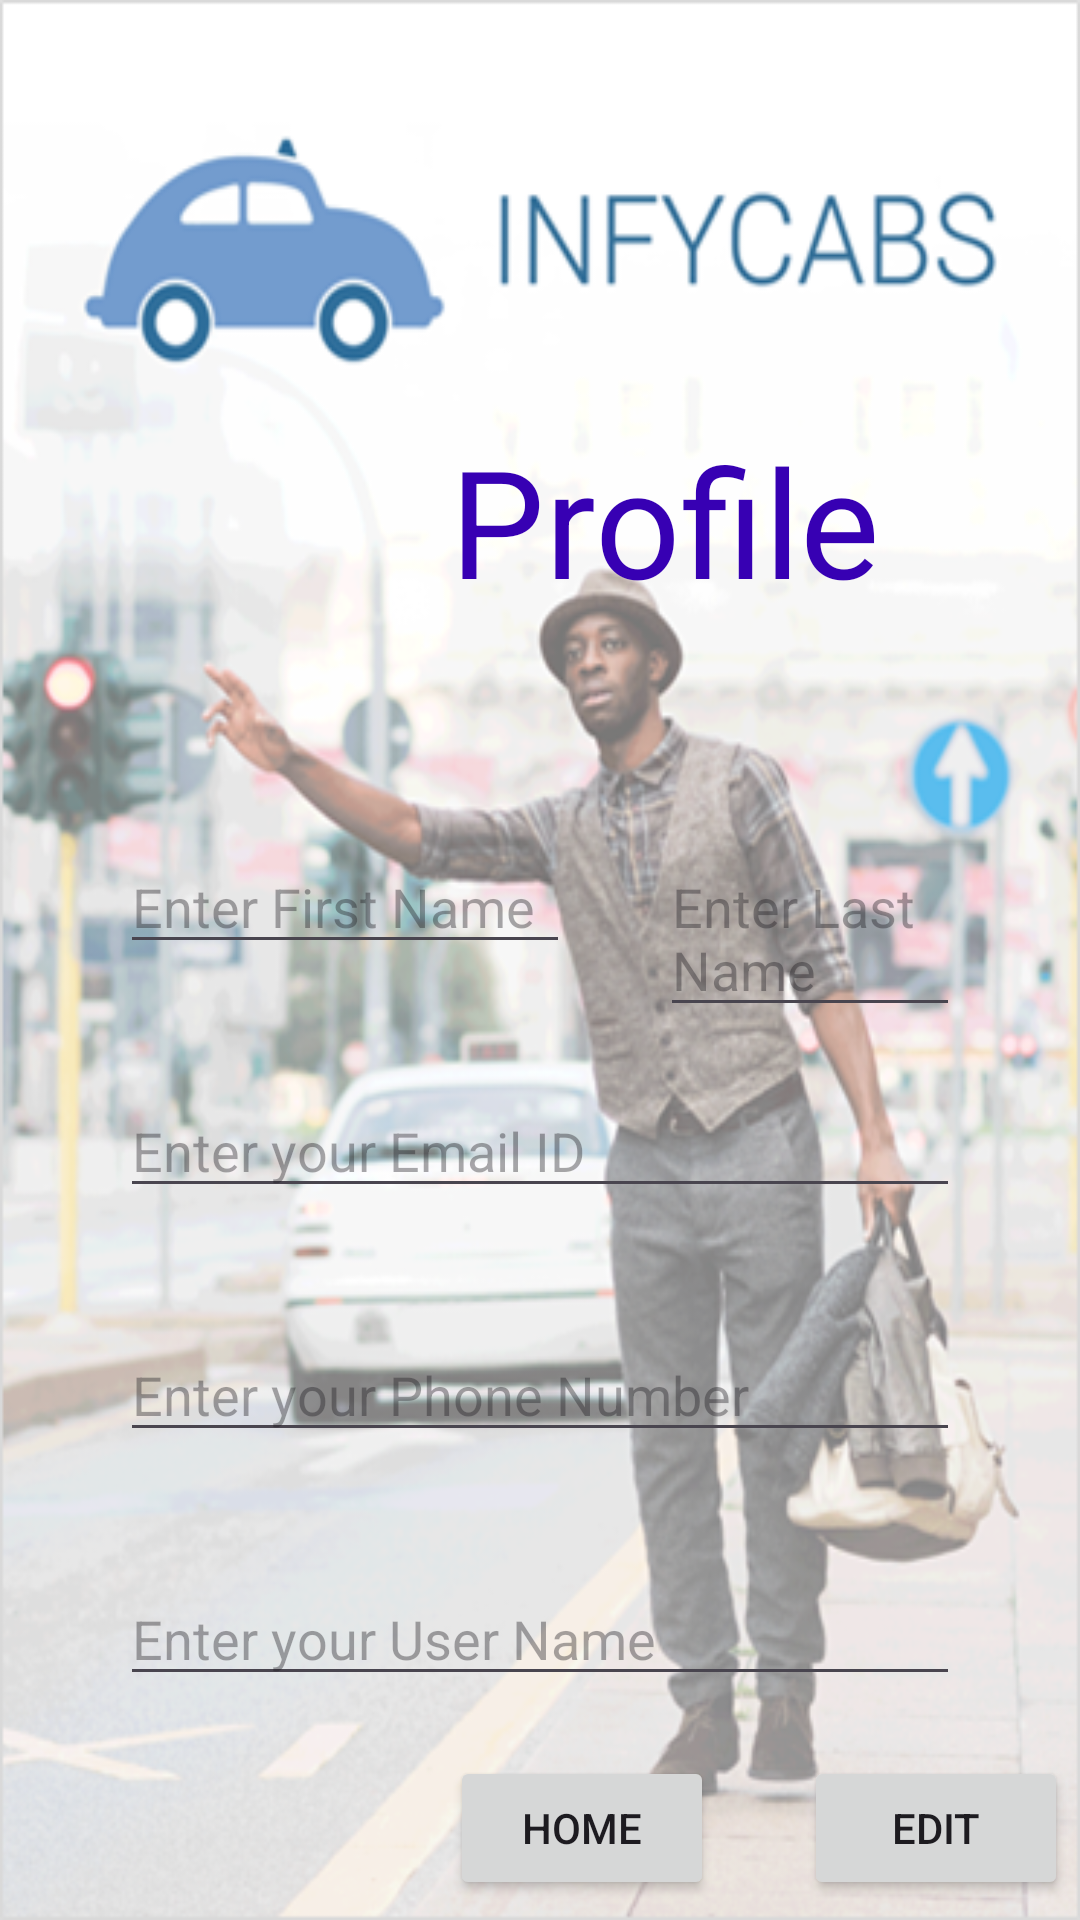

Produce the Android XML layout that renders to this screen, including the resource entries it uses.
<!-- AndroidManifest.xml: application theme Theme.AndroidPractice -->
<!-- res/layout/profile.xml -->
<?xml version="1.0" encoding="utf-8"?>
<RelativeLayout xmlns:android="http://schemas.android.com/apk/res/android"
    android:layout_width="match_parent"
    android:layout_height="match_parent"
    android:background="@drawable/backgroundbrder">

    <TextView
        android:layout_width="wrap_content"
        android:layout_height="wrap_content"
        android:text="Profile"
        android:layout_marginTop="140dp"
        android:layout_marginBottom="40dp"
        android:layout_marginLeft="150dp"
        android:textSize="50dp"
        android:textColor="@color/design_default_color_primary_variant" />

    <RelativeLayout
        android:layout_width="700dp"
        android:layout_height="700dp"
        android:layout_marginTop="230dp">
    <EditText
        android:layout_width="180dp"
        android:layout_height="wrap_content"
        android:hint="Enter First Name"
        android:cursorVisible="false"
        android:clickable="false"
        android:layout_marginTop="50dp"
        android:layout_marginRight="170dp"
        android:layout_marginLeft="40dp"
        android:id="@+id/First_Name_profile"/>

    <EditText
        android:id="@+id/Last_Name_profile"
        android:layout_width="270dp"
        android:layout_height="wrap_content"
        android:cursorVisible="false"
        android:clickable="false"
        android:layout_alignLeft="@+id/First_Name_profile"
        android:layout_marginLeft="180dp"
        android:layout_marginTop="50dp"
        android:layout_marginRight="40dp"
        android:hint="Enter Last Name" />

    <EditText
        android:layout_width="match_parent"
        android:layout_height="wrap_content"
        android:hint="Enter your Email ID"
        android:cursorVisible="false"
        android:clickable="false"
        android:inputType="textWebEmailAddress"
        android:layout_marginTop="40dp"
        android:layout_marginRight="40dp"
        android:layout_marginLeft="40dp"
        android:layout_below="@+id/First_Name_profile"
        android:id="@+id/Email_profile"/>

    <EditText
        android:layout_width="match_parent"
        android:layout_height="wrap_content"
        android:layout_below="@+id/Email_profile"
        android:hint="Enter your Phone Number"
        android:cursorVisible="false"
        android:clickable="false"
        android:inputType="phone"
        android:layout_marginRight="40dp"
        android:layout_marginLeft="40dp"
        android:layout_marginTop="40dp"
        android:id="@+id/Phone_profile"/>

    <EditText
        android:layout_width="match_parent"
        android:layout_height="wrap_content"
        android:layout_below="@+id/Phone_profile"
        android:hint="Enter your User Name"
        android:cursorVisible="false"
        android:clickable="false"
        android:inputType="none"
        android:layout_marginTop="40dp"
        android:layout_marginRight="40dp"
        android:layout_marginLeft="40dp"
        android:id="@+id/useName1_profile" />

    <Button
        android:id="@+id/home1"
        android:layout_width="wrap_content"
        android:layout_height="wrap_content"
        android:text="Home"
        android:layout_marginTop="20dp"
        android:layout_marginLeft="150dp"
        android:layout_below="@+id/useName1_profile"/>
        <Button
            android:id="@+id/edit"
            android:layout_width="wrap_content"
            android:layout_height="wrap_content"
            android:text="Edit"
            android:layout_marginTop="20dp"
            android:layout_marginLeft="30dp"
            android:layout_below="@+id/useName1_profile"
            android:layout_toRightOf="@+id/home1"/>
    </RelativeLayout>

</RelativeLayout>
<!-- resources referenced by this layout -->
<resources>
  <!-- drawable backgroundbrder: png bitmap (drawable, 291465 bytes) -->
  <style name="Theme.AndroidPractice" parent="Base.Theme.AndroidPractice" />
  <style name="Base.Theme.AndroidPractice" parent="Theme.Material3.DayNight.NoActionBar">
          
          
      </style>
</resources>
